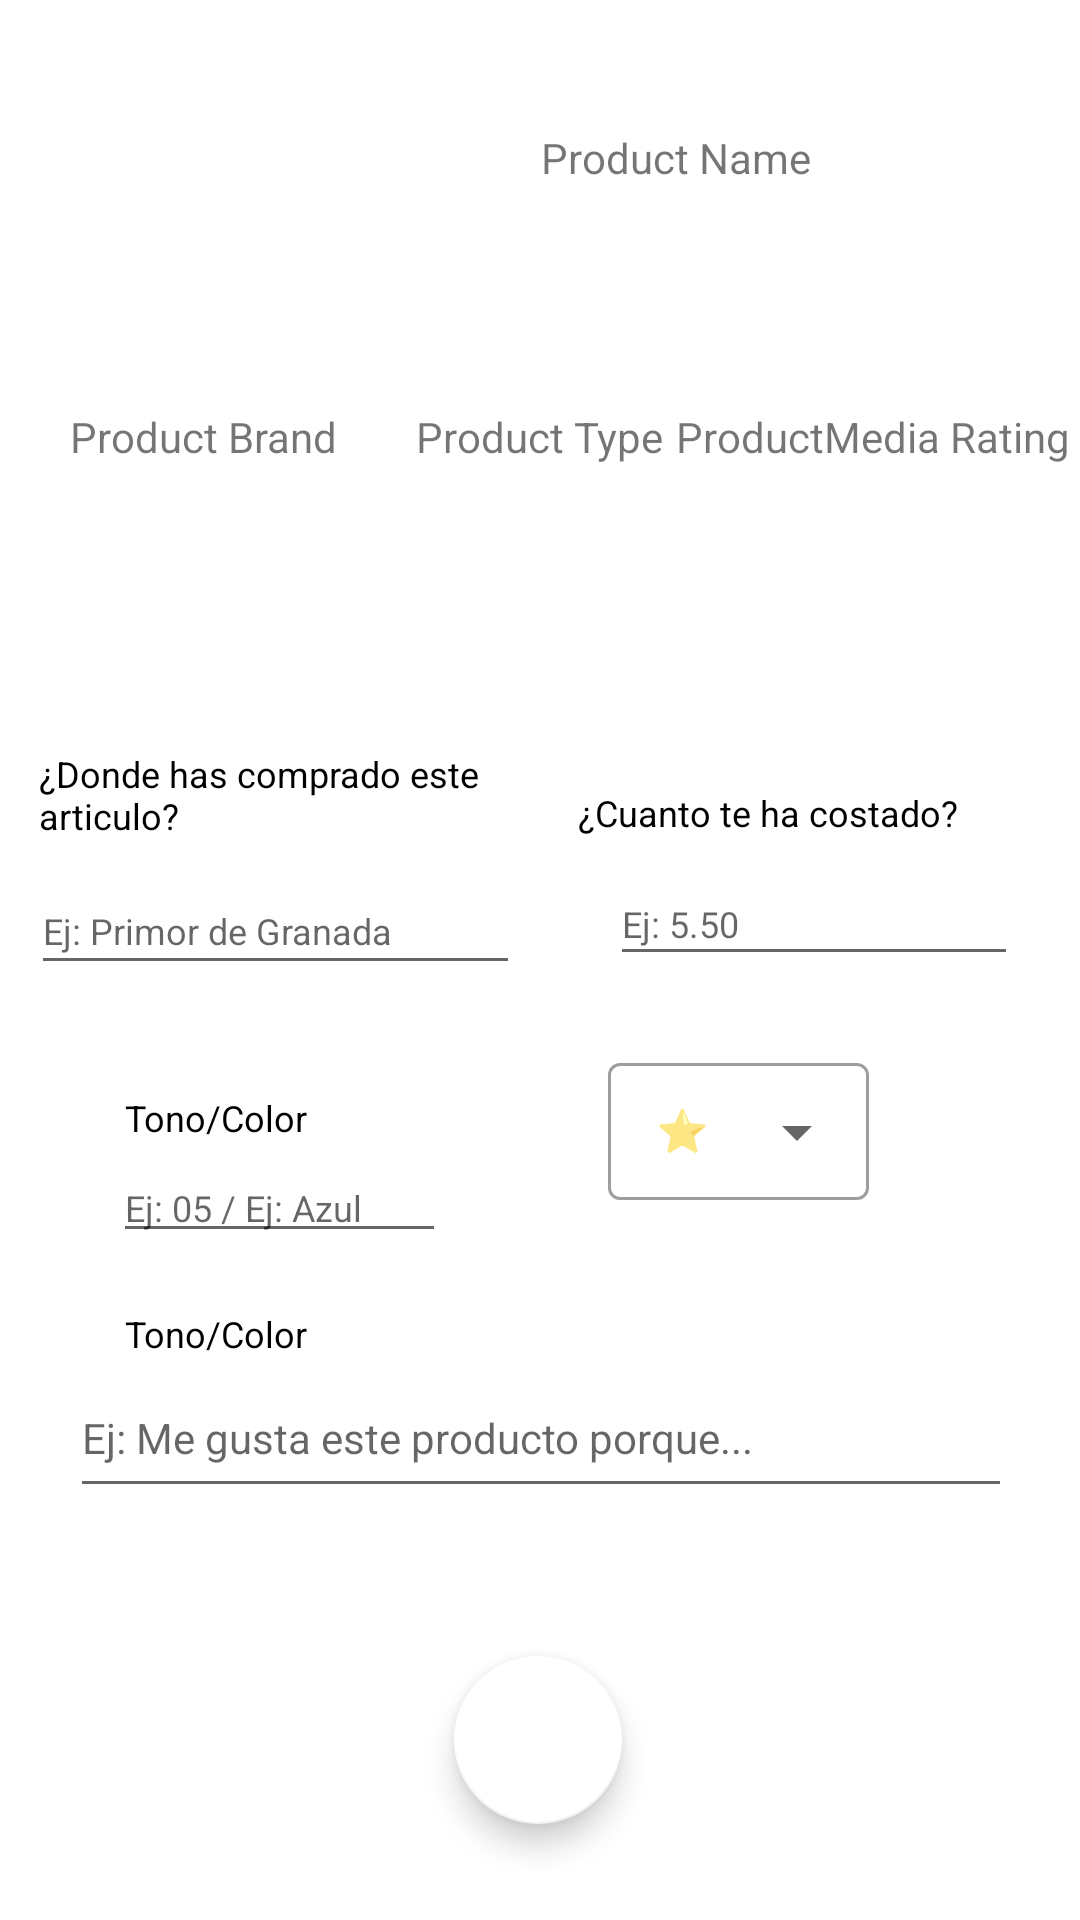

Produce the Android XML layout that renders to this screen, including the resource entries it uses.
<!-- AndroidManifest.xml: application theme Theme.BeAssistant -->
<!-- res/layout/activity_add_opinion.xml -->
<?xml version="1.0" encoding="utf-8"?>
<androidx.constraintlayout.widget.ConstraintLayout xmlns:android="http://schemas.android.com/apk/res/android"
    xmlns:app="http://schemas.android.com/apk/res-auto"
    xmlns:tools="http://schemas.android.com/tools"
    android:layout_width="match_parent"
    android:layout_height="match_parent"
    tools:context=".controllers.AddOpinionActivity">

    <androidx.constraintlayout.widget.Guideline
        android:id="@+id/guideline15"
        android:layout_width="wrap_content"
        android:layout_height="wrap_content"
        android:orientation="horizontal"
        app:layout_constraintGuide_begin="104dp" />

    <TextView
        android:id="@+id/txt_product_name"
        android:layout_width="0dp"
        android:layout_height="wrap_content"
        android:layout_marginStart="24dp"
        android:layout_marginEnd="24dp"
        android:gravity="center"
        android:maxLines="5"
        android:text="Product Name"
        app:layout_constraintBottom_toTopOf="@+id/guideline15"
        app:layout_constraintEnd_toEndOf="parent"
        app:layout_constraintHorizontal_bias="0.472"
        app:layout_constraintStart_toStartOf="@+id/guideline16"
        app:layout_constraintTop_toTopOf="parent"
        app:layout_constraintVertical_bias="0.505" />

    <androidx.constraintlayout.widget.Guideline
        android:id="@+id/guideline16"
        android:layout_width="wrap_content"
        android:layout_height="wrap_content"
        android:orientation="vertical"
        app:layout_constraintGuide_percent="0.25" />

    <ImageView
        android:id="@+id/img_product_ref"
        android:layout_width="0dp"
        android:layout_height="0dp"
        android:layout_marginStart="8dp"
        android:layout_marginTop="8dp"
        android:layout_marginEnd="8dp"
        android:layout_marginBottom="8dp"
        app:layout_constraintBottom_toTopOf="@+id/guideline15"
        app:layout_constraintEnd_toStartOf="@+id/guideline16"
        app:layout_constraintStart_toStartOf="parent"
        app:layout_constraintTop_toTopOf="parent"
        tools:srcCompat="@tools:sample/avatars" />

    <com.google.android.material.floatingactionbutton.FloatingActionButton
        android:id="@+id/btn_okey"
        android:layout_width="wrap_content"
        android:layout_height="wrap_content"
        android:clickable="true"
        app:layout_constraintBottom_toBottomOf="parent"
        app:layout_constraintEnd_toEndOf="parent"
        app:layout_constraintHorizontal_bias="0.498"
        app:layout_constraintStart_toStartOf="parent"
        app:layout_constraintTop_toTopOf="@+id/guideline15"
        app:layout_constraintVertical_bias="0.933"
        app:srcCompat="@drawable/ic_baseline_check_24" />

    <androidx.constraintlayout.widget.Guideline
        android:id="@+id/separator"
        android:layout_width="wrap_content"
        android:layout_height="wrap_content"
        android:orientation="vertical"
        app:layout_constraintGuide_percent="0.5" />

    <TextView
        android:id="@+id/textView3"
        android:layout_width="158dp"
        android:layout_height="19dp"
        android:text="¿Cuanto te ha costado?"
        android:textColor="#000000"
        android:textSize="12sp"
        app:layout_constraintBottom_toBottomOf="parent"
        app:layout_constraintEnd_toEndOf="parent"
        app:layout_constraintHorizontal_bias="0.574"
        app:layout_constraintStart_toStartOf="@+id/separator"
        app:layout_constraintTop_toTopOf="@+id/guideline15"
        app:layout_constraintVertical_bias="0.307" />

    <com.google.android.material.textfield.TextInputLayout
        android:id="@+id/textInputLayout"
        style="@style/Widget.MaterialComponents.TextInputLayout.OutlinedBox.ExposedDropdownMenu"
        android:layout_width="87dp"
        android:layout_height="51dp"
        android:layout_margin="16dp"
        android:hint="⭐"
        app:layout_constraintBottom_toBottomOf="parent"
        app:layout_constraintEnd_toEndOf="parent"
        app:layout_constraintHorizontal_bias="0.774"
        app:layout_constraintStart_toStartOf="parent"
        app:layout_constraintTop_toTopOf="parent"
        app:layout_constraintVertical_bias="0.598">

        <AutoCompleteTextView
            android:id="@+id/select_rating"
            android:layout_width="match_parent"
            android:layout_height="wrap_content"
            android:inputType="none"
            android:textSize="14sp" />
    </com.google.android.material.textfield.TextInputLayout>

    <EditText
        android:id="@+id/et_toneOrColor"
        android:layout_width="111dp"
        android:layout_height="33dp"
        android:ems="10"
        android:hint="Ej: 05 / Ej: Azul"
        android:inputType="textPersonName"
        android:textSize="12sp"
        app:layout_constraintBottom_toBottomOf="parent"
        app:layout_constraintEnd_toStartOf="@+id/separator"
        app:layout_constraintHorizontal_bias="0.547"
        app:layout_constraintStart_toStartOf="parent"
        app:layout_constraintTop_toBottomOf="@+id/textView4"
        app:layout_constraintVertical_bias="0.017" />

    <EditText
        android:id="@+id/et_opinion"
        android:layout_width="314dp"
        android:layout_height="50dp"
        android:ems="10"
        android:hint="Ej: Me gusta este producto porque..."
        android:inputType="textPersonName"
        android:textSize="14sp"
        app:layout_constraintBottom_toBottomOf="parent"
        app:layout_constraintEnd_toEndOf="parent"
        app:layout_constraintHorizontal_bias="0.505"
        app:layout_constraintStart_toStartOf="parent"
        app:layout_constraintTop_toBottomOf="@+id/textView8"
        app:layout_constraintVertical_bias="0.0" />

    <TextView
        android:id="@+id/textView2"
        android:layout_width="154dp"
        android:layout_height="34dp"
        android:text="¿Donde has comprado este articulo?"
        android:textColor="#000000"
        android:textSize="12sp"
        app:layout_constraintBottom_toBottomOf="parent"
        app:layout_constraintEnd_toStartOf="@+id/separator"
        app:layout_constraintStart_toStartOf="parent"
        app:layout_constraintTop_toTopOf="@+id/guideline15"
        app:layout_constraintVertical_bias="0.29" />

    <EditText
        android:id="@+id/et_price"
        android:layout_width="136dp"
        android:layout_height="38dp"
        android:layout_marginStart="20dp"
        android:ems="10"
        android:hint="Ej: 5.50"
        android:inputType="numberDecimal"
        android:textSize="12sp"
        app:layout_constraintBottom_toBottomOf="parent"
        app:layout_constraintEnd_toEndOf="parent"
        app:layout_constraintHorizontal_bias="0.142"
        app:layout_constraintStart_toStartOf="@+id/separator"
        app:layout_constraintTop_toBottomOf="@+id/textView3"
        app:layout_constraintVertical_bias="0.018" />

    <TextView
        android:id="@+id/textView4"
        android:layout_width="wrap_content"
        android:layout_height="wrap_content"
        android:layout_marginEnd="16dp"
        android:text="Tono/Color"
        android:textColor="#000000"
        android:textSize="12sp"
        app:layout_constraintBottom_toBottomOf="parent"
        app:layout_constraintEnd_toStartOf="@+id/separator"
        app:layout_constraintHorizontal_bias="0.403"
        app:layout_constraintStart_toStartOf="parent"
        app:layout_constraintTop_toBottomOf="@+id/et_shopBuy"
        app:layout_constraintVertical_bias="0.122" />

    <TextView
        android:id="@+id/textView8"
        android:layout_width="wrap_content"
        android:layout_height="wrap_content"
        android:layout_marginEnd="16dp"
        android:text="Tono/Color"
        android:textColor="#000000"
        android:textSize="12sp"
        app:layout_constraintBottom_toBottomOf="parent"
        app:layout_constraintEnd_toStartOf="@+id/separator"
        app:layout_constraintHorizontal_bias="0.403"
        app:layout_constraintStart_toStartOf="parent"
        app:layout_constraintTop_toBottomOf="@+id/et_toneOrColor"
        app:layout_constraintVertical_bias="0.09" />

    <EditText
        android:id="@+id/et_shopBuy"
        android:layout_width="163dp"
        android:layout_height="39dp"
        android:ems="10"
        android:hint="Ej: Primor de Granada"
        android:inputType="textPersonName"
        android:textSize="12sp"
        app:layout_constraintBottom_toBottomOf="parent"
        app:layout_constraintEnd_toStartOf="@+id/separator"
        app:layout_constraintHorizontal_bias="0.604"
        app:layout_constraintStart_toStartOf="parent"
        app:layout_constraintTop_toBottomOf="@+id/textView2"
        app:layout_constraintVertical_bias="0.018" />

    <TextView
        android:id="@+id/txt_product_media_rating"
        android:layout_width="wrap_content"
        android:layout_height="wrap_content"
        android:text="ProductMedia Rating"
        app:layout_constraintBottom_toBottomOf="parent"
        app:layout_constraintEnd_toEndOf="parent"
        app:layout_constraintHorizontal_bias="0.932"
        app:layout_constraintStart_toStartOf="@+id/separator"
        app:layout_constraintTop_toTopOf="@+id/guideline15"
        app:layout_constraintVertical_bias="0.062" />

    <TextView
        android:id="@+id/txt_product_brand"
        android:layout_width="wrap_content"
        android:layout_height="wrap_content"
        android:maxLines="5"
        android:text="Product Brand"
        app:layout_constraintBottom_toBottomOf="parent"
        app:layout_constraintEnd_toStartOf="@+id/separator"
        app:layout_constraintHorizontal_bias="0.256"
        app:layout_constraintStart_toStartOf="parent"
        app:layout_constraintTop_toTopOf="@+id/guideline15"
        app:layout_constraintVertical_bias="0.062" />

    <TextView
        android:id="@+id/txt_product_type"
        android:layout_width="wrap_content"
        android:layout_height="wrap_content"
        android:maxLines="5"
        android:text="Product Type"
        app:layout_constraintBottom_toBottomOf="parent"
        app:layout_constraintEnd_toEndOf="parent"
        app:layout_constraintStart_toStartOf="parent"
        app:layout_constraintTop_toTopOf="@+id/guideline15"
        app:layout_constraintVertical_bias="0.062" />

</androidx.constraintlayout.widget.ConstraintLayout>
<!-- resources referenced by this layout -->
<resources>
  <style name="Theme.BeAssistant" parent="Theme.MaterialComponents.DayNight.DarkActionBar">
          
          <item name="colorPrimary">#000000</item>
          <item name="colorPrimaryVariant">#D6C6C7</item>
          <item name="colorOnPrimary">@color/white</item>
          
          <item name="colorSecondary">@color/white</item>
          <item name="colorSecondaryVariant">@color/white</item>
          <item name="colorOnSecondary">@color/black</item>
          
          <item name="android:statusBarColor">?attr/colorPrimaryVariant</item>
          
      </style>
  <color name="white">#FFFFFFFF</color>
  <color name="black">#FF000000</color>
</resources>
